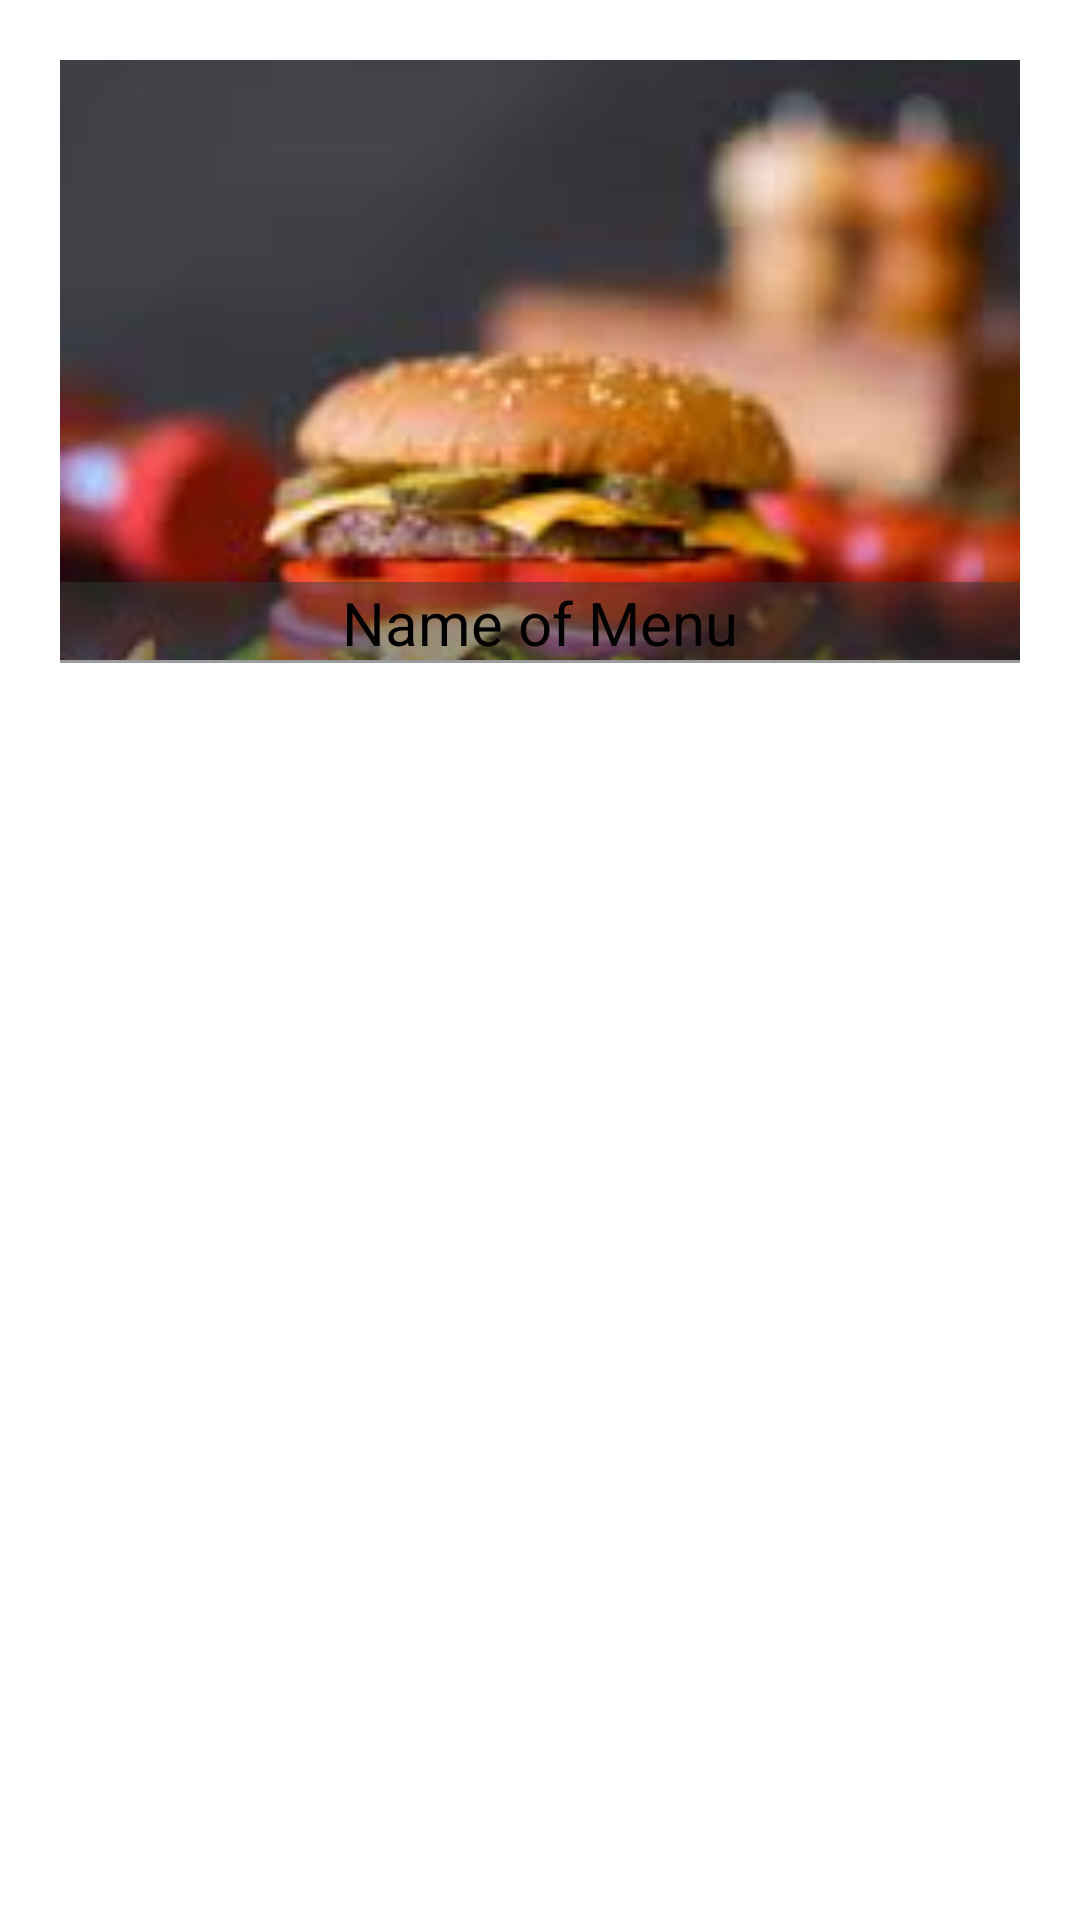

This screen was rendered from an Android layout file. Write that file and the resources it references.
<!-- AndroidManifest.xml: application theme Theme.NewChatBot -->
<!-- res/layout/image_gv_item.xml -->
<?xml version="1.0" encoding="utf-8"?>
<androidx.cardview.widget.CardView
    xmlns:android="http://schemas.android.com/apk/res/android"
    xmlns:app="http://schemas.android.com/apk/res-auto"
    android:layout_width="match_parent"
    android:layout_height="220dp"
    android:layout_margin="10dp"
    android:padding="20dp"

    android:background="@color/white"
    app:cardElevation="1dp"
    app:cardCornerRadius="0dp">

    <RelativeLayout
        android:layout_width="match_parent"
        android:layout_marginTop="20dp"
        android:layout_marginLeft="20dp"
        android:layout_marginRight="20dp"
        android:layout_height="match_parent">

        <ImageView
            android:layout_width="match_parent"
            android:layout_height="200dp"
            android:src="@drawable/background2"
            android:id="@+id/idIVimage"
            android:scaleType="centerCrop"/>

        <TextView
            android:layout_width="match_parent"
            android:layout_height="wrap_content"
            android:id="@+id/idTVtext"
            android:background="@color/overlayBackground"
            android:text="Name of Menu"
            android:textColor="@color/black"
            android:textSize="20sp"
            android:gravity="center"
            android:layout_marginTop="174dp"/>
    </RelativeLayout>





</androidx.cardview.widget.CardView>
<!-- resources referenced by this layout -->
<resources>
  <color name="black">#FF000000</color>
  <color name="overlayBackground">#7F333639</color>
  <color name="white">#FFFFFFFF</color>
  <!-- drawable background2: jpg bitmap (drawable, 6638 bytes) -->
  <style name="Theme.NewChatBot" parent="Theme.MaterialComponents.DayNight.DarkActionBar">
          
          <item name="colorPrimary">@color/purple_500</item>
          <item name="colorPrimaryVariant">@color/purple_700</item>
          <item name="colorOnPrimary">@color/white</item>
          
          <item name="colorSecondary">@color/teal_200</item>
          <item name="colorSecondaryVariant">@color/teal_700</item>
          <item name="colorOnSecondary">@color/black</item>
          
          <item name="android:statusBarColor">?attr/colorPrimaryVariant</item>
          
      </style>
  <color name="purple_500">#FF6200EE</color>
  <color name="purple_700">#FF3700B3</color>
  <color name="teal_200">#FF03DAC5</color>
  <color name="teal_700">#FF018786</color>
</resources>
